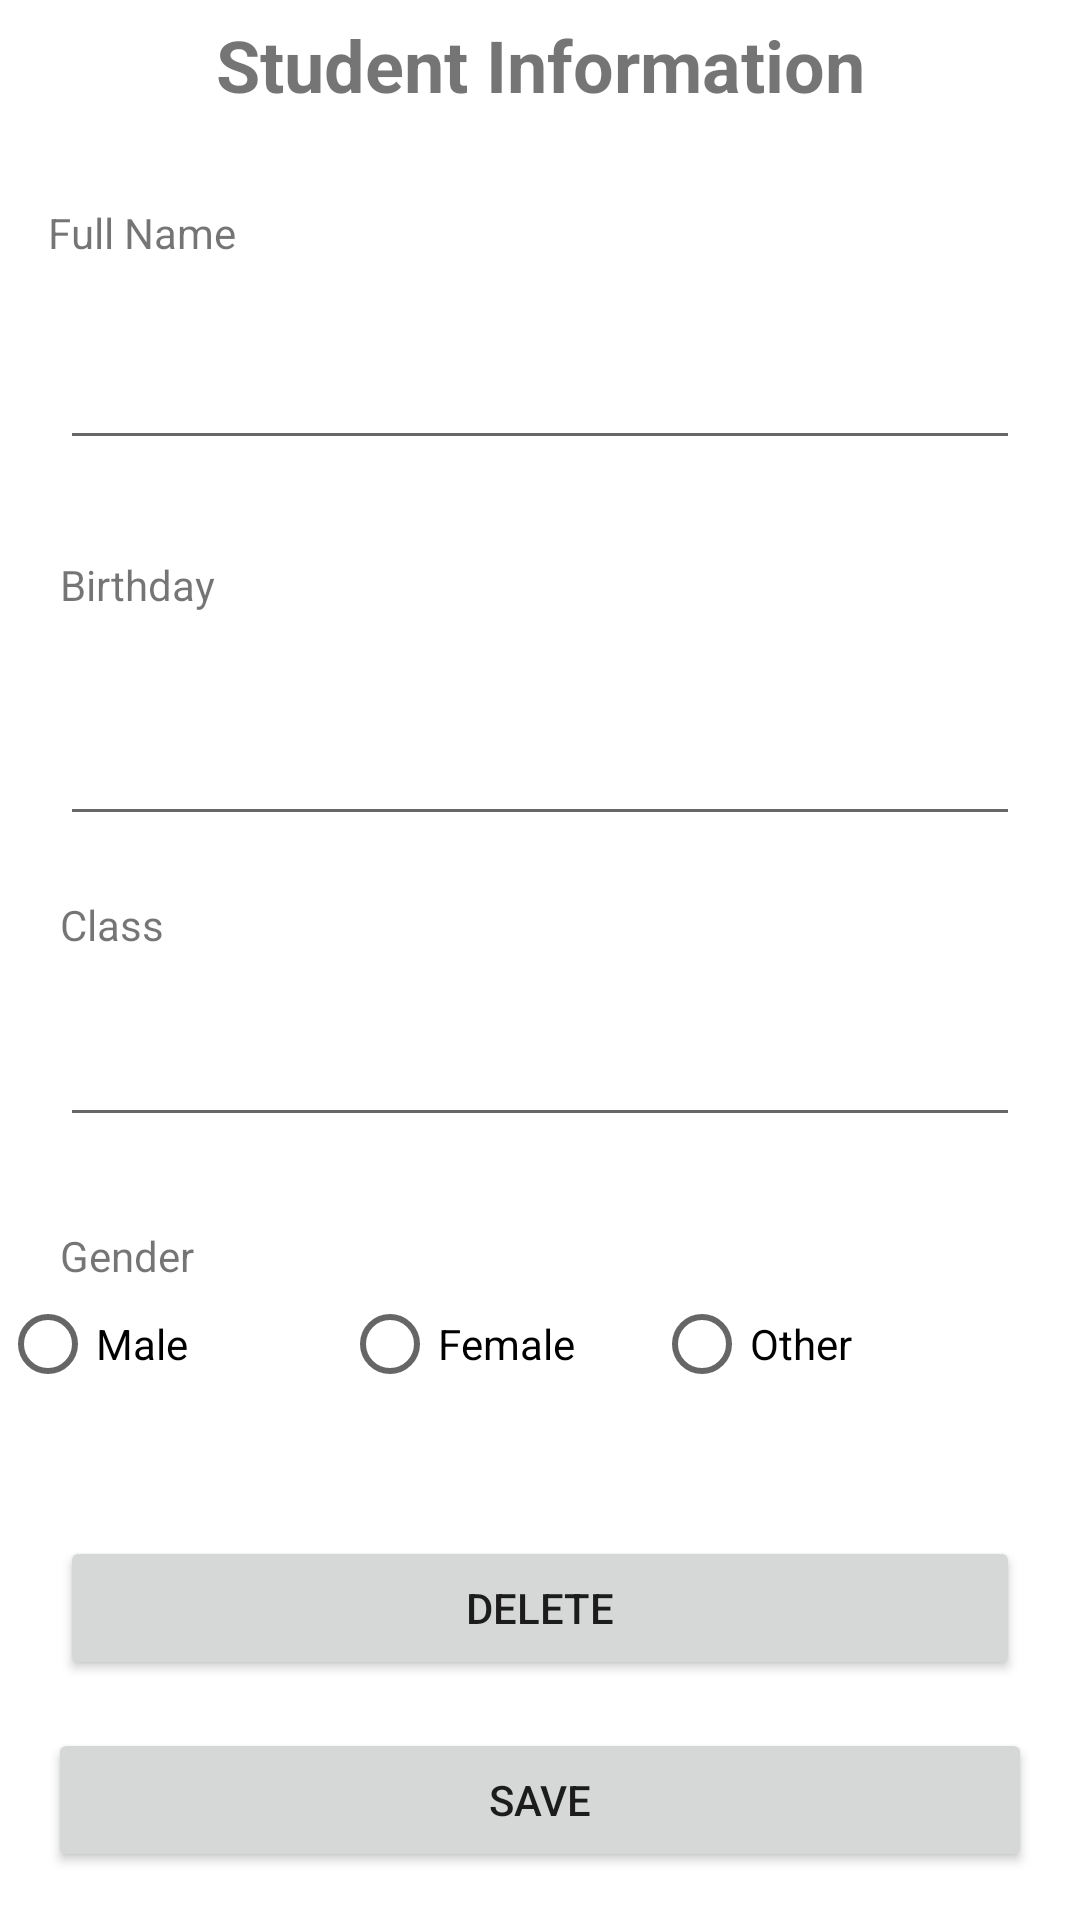

Produce the Android XML layout that renders to this screen, including the resource entries it uses.
<!-- AndroidManifest.xml: application theme Theme.ActivityOnClass -->
<!-- res/layout/activity_second.xml -->
<?xml version="1.0" encoding="utf-8"?>
<androidx.constraintlayout.widget.ConstraintLayout xmlns:android="http://schemas.android.com/apk/res/android"
    xmlns:app="http://schemas.android.com/apk/res-auto"
    xmlns:tools="http://schemas.android.com/tools"
    android:id="@+id/btnDel"
    android:layout_width="match_parent"
    android:layout_height="match_parent"
    tools:context=".SecondActivity">

    <Button
        android:id="@+id/btnSave"
        android:layout_width="0dp"
        android:layout_height="wrap_content"
        android:layout_marginStart="16dp"
        android:layout_marginEnd="16dp"
        android:layout_marginBottom="16dp"
        android:text="Save"
        app:layout_constraintBottom_toBottomOf="parent"
        app:layout_constraintEnd_toEndOf="parent"
        app:layout_constraintHorizontal_bias="1.0"
        app:layout_constraintStart_toStartOf="parent" />

    <TextView
        android:id="@+id/label"
        android:layout_width="wrap_content"
        android:layout_height="wrap_content"
        android:layout_marginStart="16dp"
        android:layout_marginTop="68dp"
        android:text="Full Name"
        app:layout_constraintStart_toStartOf="parent"
        app:layout_constraintTop_toTopOf="parent" />

    <EditText
        android:id="@+id/name"
        android:layout_width="0dp"
        android:layout_height="wrap_content"
        android:layout_marginStart="20dp"
        android:layout_marginTop="112dp"
        android:layout_marginEnd="20dp"
        android:ems="10"
        android:inputType="textPersonName"
        app:layout_constraintEnd_toEndOf="parent"
        app:layout_constraintHorizontal_bias="0.0"
        app:layout_constraintStart_toStartOf="parent"
        app:layout_constraintTop_toTopOf="parent" />

    <TextView
        android:id="@+id/label1"
        android:layout_width="wrap_content"
        android:layout_height="wrap_content"
        android:layout_marginStart="20dp"
        android:layout_marginTop="32dp"
        android:text="Birthday"
        app:layout_constraintStart_toStartOf="parent"
        app:layout_constraintTop_toBottomOf="@+id/name" />

    <EditText
        android:id="@+id/date"
        android:layout_width="0dp"
        android:layout_height="wrap_content"
        android:layout_marginStart="20dp"
        android:layout_marginTop="33dp"
        android:layout_marginEnd="20dp"
        android:ems="10"
        android:inputType="textPersonName"
        app:layout_constraintEnd_toEndOf="parent"
        app:layout_constraintStart_toStartOf="parent"
        app:layout_constraintTop_toBottomOf="@+id/label1" />

    <TextView
        android:id="@+id/label2"
        android:layout_width="wrap_content"
        android:layout_height="wrap_content"
        android:layout_marginStart="20dp"
        android:layout_marginTop="20dp"
        android:text="Class"
        app:layout_constraintStart_toStartOf="parent"
        app:layout_constraintTop_toBottomOf="@+id/date" />

    <EditText
        android:id="@+id/tclass"
        android:layout_width="0dp"
        android:layout_height="wrap_content"
        android:layout_marginStart="20dp"
        android:layout_marginTop="20dp"
        android:layout_marginEnd="20dp"
        android:ems="10"
        android:inputType="textPersonName"
        app:layout_constraintEnd_toEndOf="parent"
        app:layout_constraintStart_toStartOf="parent"
        app:layout_constraintTop_toBottomOf="@+id/label2" />

    <TextView
        android:id="@+id/textView9"
        android:layout_width="wrap_content"
        android:layout_height="wrap_content"
        android:layout_marginStart="20dp"
        android:layout_marginTop="30dp"
        android:text="Gender"
        app:layout_constraintStart_toStartOf="parent"
        app:layout_constraintTop_toBottomOf="@+id/tclass" />

    <RadioGroup
        android:id="@+id/radioGroup"
        android:layout_width="360dp"
        android:layout_height="79dp"
        android:layout_marginStart="27dp"
        android:layout_marginTop="48dp"
        android:layout_marginEnd="27dp"
        android:layout_marginBottom="42dp"
        android:orientation="horizontal"
        app:layout_constraintBottom_toTopOf="@+id/btnDelete"
        app:layout_constraintEnd_toEndOf="parent"
        app:layout_constraintStart_toStartOf="parent"
        app:layout_constraintTop_toTopOf="@+id/textView9">

        <RadioButton
            android:id="@+id/choice1"
            android:layout_width="114dp"
            android:layout_height="wrap_content"

            android:text="Male" />

        <RadioButton
            android:id="@+id/choice2"
            android:layout_width="104dp"
            android:layout_height="wrap_content"
            android:text="Female" />

        <RadioButton
            android:id="@+id/choice3"
            android:layout_width="135dp"
            android:layout_height="wrap_content"
            android:layout_weight="1"
            android:text="Other" />
    </RadioGroup>

    <Button
        android:id="@+id/btnDelete"
        android:layout_width="0dp"
        android:layout_height="wrap_content"
        android:layout_marginStart="20dp"
        android:layout_marginEnd="20dp"
        android:layout_marginBottom="16dp"
        android:text="Delete"
        app:layout_constraintBottom_toTopOf="@+id/btnSave"
        app:layout_constraintEnd_toEndOf="parent"
        app:layout_constraintStart_toStartOf="parent" />

    <TextView
        android:id="@+id/textView7"
        android:layout_width="wrap_content"
        android:layout_height="wrap_content"
        android:layout_marginStart="20dp"
        android:layout_marginTop="5dp"
        android:layout_marginEnd="20dp"
        android:layout_marginBottom="30dp"
        android:text="Student Information"
        android:textAlignment="center"
        android:textSize="24sp"
        android:textStyle="bold"
        app:layout_constraintBottom_toTopOf="@+id/label"
        app:layout_constraintEnd_toEndOf="parent"
        app:layout_constraintStart_toStartOf="parent"
        app:layout_constraintTop_toTopOf="parent" />
</androidx.constraintlayout.widget.ConstraintLayout>
<!-- resources referenced by this layout -->
<resources>
  <style name="Theme.ActivityOnClass" parent="Theme.MaterialComponents.DayNight.DarkActionBar">
          
          <item name="colorPrimary">@color/purple_500</item>
          <item name="colorPrimaryVariant">@color/purple_700</item>
          <item name="colorOnPrimary">@color/white</item>
          
          <item name="colorSecondary">@color/teal_200</item>
          <item name="colorSecondaryVariant">@color/teal_700</item>
          <item name="colorOnSecondary">@color/black</item>
          
          <item name="android:statusBarColor">?attr/colorPrimaryVariant</item>
          
      </style>
  <!-- not gathered from this repository: default colours our renderer supplied (Android Studio template values) -->
  <color name="purple_500">#FF6200EE</color>
  <color name="purple_700">#FF3700B3</color>
  <color name="teal_200">#FF03DAC5</color>
  <color name="teal_700">#FF018786</color>
  <color name="black">#FF000000</color>
  <color name="white">#FFFFFFFF</color>
</resources>
